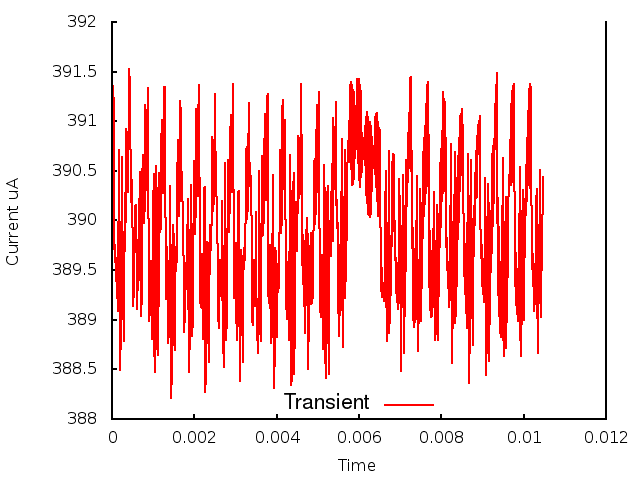

Data behind this chart, as committed beside it:
0.000000, 0.000000, 3.913317
1, 0.000010, 3.903
2, 0.000020, 3.914
3, 0.000030, 3.905
4, 0.000040, 3.912
5, 0.000050, 3.897
6, 0.000060, 3.899
7, 0.000070, 3.896
8, 0.000080, 3.896
9, 0.000090, 3.895
10, 0.000100, 3.894
11, 0.000110, 3.895
12, 0.000120, 3.892
13, 0.000130, 3.896
14, 0.000140, 3.891
15, 0.000150, 3.9
16, 0.000160, 3.897
17, 0.000170, 3.907
18, 0.000180, 3.897
19, 0.000190, 3.892
20, 0.000200, 3.885
21, 0.000210, 3.893
22, 0.000220, 3.887
23, 0.000230, 3.9
24, 0.000240, 3.895
25, 0.000250, 3.906
26, 0.000260, 3.891
27, 0.000270, 3.892
28, 0.000280, 3.888
29, 0.000290, 3.898
30, 0.000300, 3.891
31, 0.000310, 3.903
32, 0.000320, 3.899
33, 0.000330, 3.9
34, 0.000340, 3.905
35, 0.000350, 3.909
36, 0.000360, 3.909
37, 0.000370, 3.905
38, 0.000380, 3.903
39, 0.000390, 3.903
40, 0.000400, 3.907
41, 0.000410, 3.911
42, 0.000420, 3.915
43, 0.000430, 3.914
44, 0.000440, 3.908
45, 0.000450, 3.906
46, 0.000460, 3.905
47, 0.000470, 3.902
48, 0.000480, 3.904
49, 0.000490, 3.901
50, 0.000500, 3.897
51, 0.000510, 3.893
52, 0.000520, 3.891
53, 0.000530, 3.893
54, 0.000540, 3.895
55, 0.000550, 3.898
56, 0.000560, 3.9
57, 0.000570, 3.901
58, 0.000580, 3.9
59, 0.000590, 3.902
60, 0.000600, 3.895
... 986 more rows
